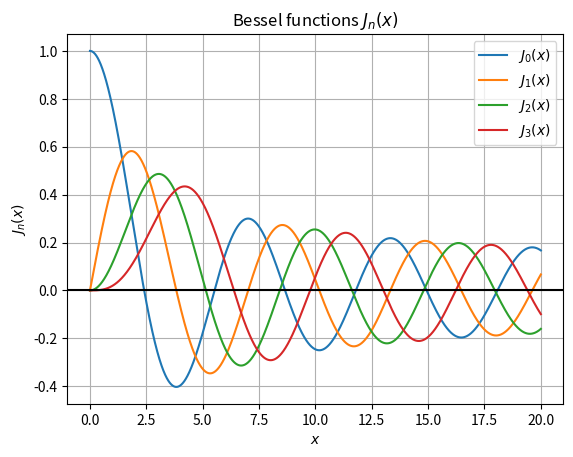

Generate this figure with matplotlib:
# Bessel function profiled only as a whole (outer) via the timeit() function
# Using timeit() for both whole and kernel-only profiling is difficult

from timeit import timeit
import numpy as np
from scipy.special import jn
import matplotlib.pyplot as plt


def time_bessel_outer(nfunc):
    x = np.linspace(0, 20,100000)
    
    for n in range (nfunc):
        y = jn(n,x) # Bessel call
        plt.plot(x,y,label=r'$J_%s(x)$'%n);

    plt.axhline(0,color='black', label='_nolegend_')
    plt.grid()
    plt.legend()
    plt.xlabel('$x$')
    plt.ylabel('$J_n(x)$')
    plt.title( r'Bessel functions $J_n(x)$')
    plt.show()
    
def time_bessel_outer2():
    nfunc = 4
    x = np.linspace(0, 20,100000)
    
    for n in range (nfunc):
        y = jn(n,x) # Bessel call
        plt.plot(x,y,label=r'$J_%s(x)$'%n);

    plt.axhline(0,color='black', label='_nolegend_')
    plt.grid()
    plt.legend()
    plt.xlabel('$x$')
    plt.ylabel('$J_n(x)$')
    plt.title( r'Bessel functions $J_n(x)$')
    plt.show()


if __name__ == "__main__":
    # invoke timeit with function arguments
    nf = 4 # argument for profiled function
    iterations = 10
    minTime = timeit(lambda: time_bessel_outer(nf), number = iterations) # use lamda func for passing arg(s)
    print(f'Minimum time: {minTime/iterations: .03f} sec.')
    
    # #invoke timeit without function arguments
    # iterations = 10
    # libs = "from __main__ import time_bessel_outer2"
    # code = "time_bessel_outer2()"
    # minTime = timeit(setup = libs, stmt=code, number = iterations) # use lamda func for passing arg(s)
    # print(f'Minimum time (v2): {minTime/iterations: .03f} sec.')
